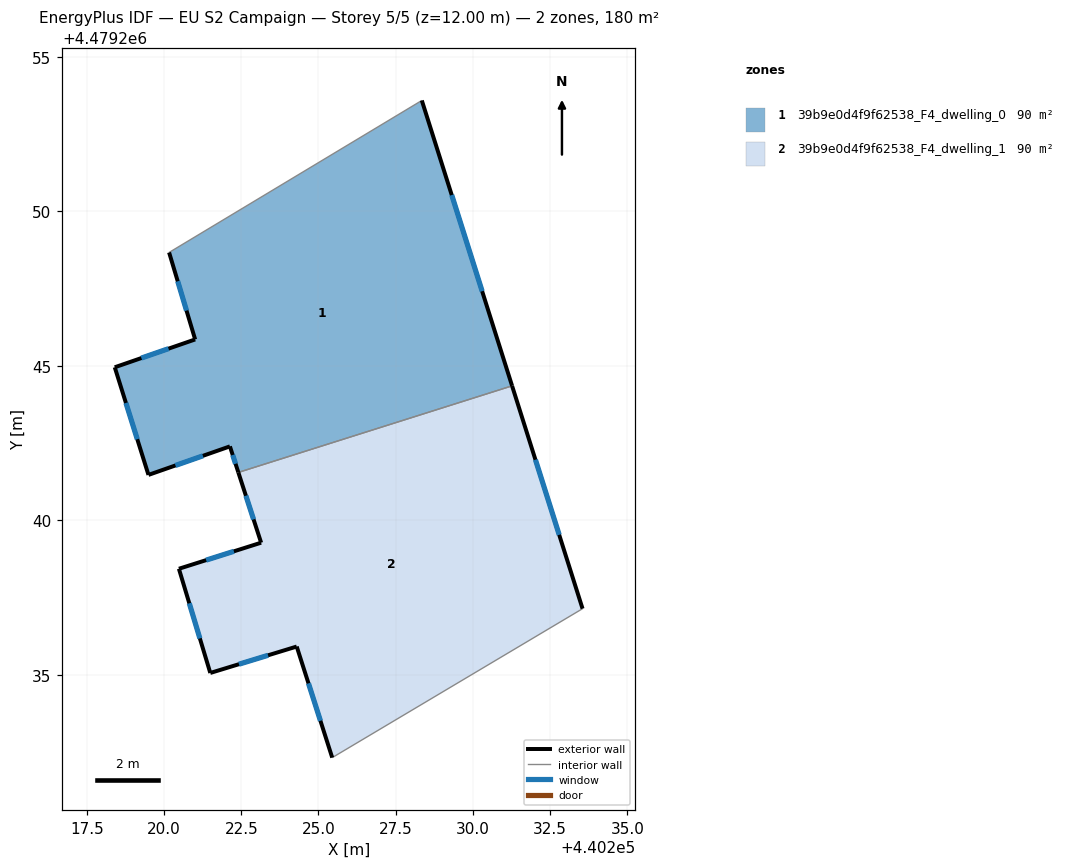
=== STOREY PLAN SPEC (per zone: floor XY polygon, exterior-wall plan segments, windows/doors) ===
zone 1: 39b9e0d4f9f62538_F4_dwelling_0  (89.9 m²)
  floor: (440231.27, 4479244.35) (440228.34, 4479253.58) (440220.16, 4479248.67) (440221.01, 4479245.85) (440218.41, 4479244.95) (440219.50, 4479241.47) (440222.13, 4479242.39) (440222.41, 4479241.55)
  exterior wall: (440218.41, 4479244.95) – (440221.01, 4479245.85)  [2.8 m]
    window: (440219.27, 4479245.25) – (440220.15, 4479245.55)  [0.9 m²]
  exterior wall: (440221.01, 4479245.85) – (440220.16, 4479248.67)  [2.9 m]
    window: (440220.73, 4479246.78) – (440220.44, 4479247.73)  [1.0 m²]
  exterior wall: (440228.34, 4479253.58) – (440231.27, 4479244.35)  [9.7 m]
    window: (440229.31, 4479250.52) – (440230.30, 4479247.41)  [3.3 m²]
  exterior wall: (440222.41, 4479241.55) – (440222.13, 4479242.39)  [0.9 m]
    window: (440222.32, 4479241.83) – (440222.22, 4479242.11)  [0.3 m²]
  exterior wall: (440222.13, 4479242.39) – (440219.50, 4479241.47)  [2.8 m]
    window: (440221.26, 4479242.08) – (440220.37, 4479241.77)  [1.0 m²]
  exterior wall: (440219.50, 4479241.47) – (440218.41, 4479244.95)  [3.6 m]
    window: (440219.14, 4479242.62) – (440218.77, 4479243.79)  [1.2 m²]
  interior walls: 2
zone 2: 39b9e0d4f9f62538_F4_dwelling_1  (89.9 m²)
  floor: (440233.55, 4479237.14) (440231.27, 4479244.35) (440222.41, 4479241.55) (440223.14, 4479239.27) (440220.48, 4479238.43) (440221.50, 4479235.06) (440224.29, 4479235.91) (440225.44, 4479232.32)
  exterior wall: (440220.48, 4479238.43) – (440223.14, 4479239.27)  [2.8 m]
    window: (440221.36, 4479238.71) – (440222.26, 4479238.99)  [1.0 m²]
  exterior wall: (440223.14, 4479239.27) – (440222.41, 4479241.55)  [2.4 m]
    window: (440222.90, 4479240.03) – (440222.65, 4479240.79)  [0.8 m²]
  exterior wall: (440231.27, 4479244.35) – (440233.55, 4479237.14)  [7.6 m]
    window: (440232.02, 4479241.96) – (440232.79, 4479239.53)  [2.6 m²]
  exterior wall: (440225.44, 4479232.32) – (440224.29, 4479235.91)  [3.8 m]
    window: (440225.06, 4479233.51) – (440224.68, 4479234.72)  [1.3 m²]
  exterior wall: (440224.29, 4479235.91) – (440221.50, 4479235.06)  [2.9 m]
    window: (440223.37, 4479235.63) – (440222.43, 4479235.34)  [1.0 m²]
  exterior wall: (440221.50, 4479235.06) – (440220.48, 4479238.43)  [3.5 m]
    window: (440221.16, 4479236.17) – (440220.82, 4479237.31)  [1.2 m²]
  interior walls: 2

=== DERIVED (storey summary) ===
Building: EU S2 Campaign
Storey: 5 of 5  (floor level z = 12.00 m)
Storey gross floor area: 179.8 m²
Zones on this storey: 2
  - 39b9e0d4f9f62538_F4_dwelling_0: floor 89.9 m²; exterior wall 22.7 m (68.1 m²); 6 window(s) 7.7 m²; WWR 11.4%
  - 39b9e0d4f9f62538_F4_dwelling_1: floor 89.9 m²; exterior wall 23.0 m (68.9 m²); 6 window(s) 7.8 m²; WWR 11.4%
Zone adjacency (shared interzone walls):
  - 39b9e0d4f9f62538_F4_dwelling_0 ↔ 39b9e0d4f9f62538_F4_dwelling_1